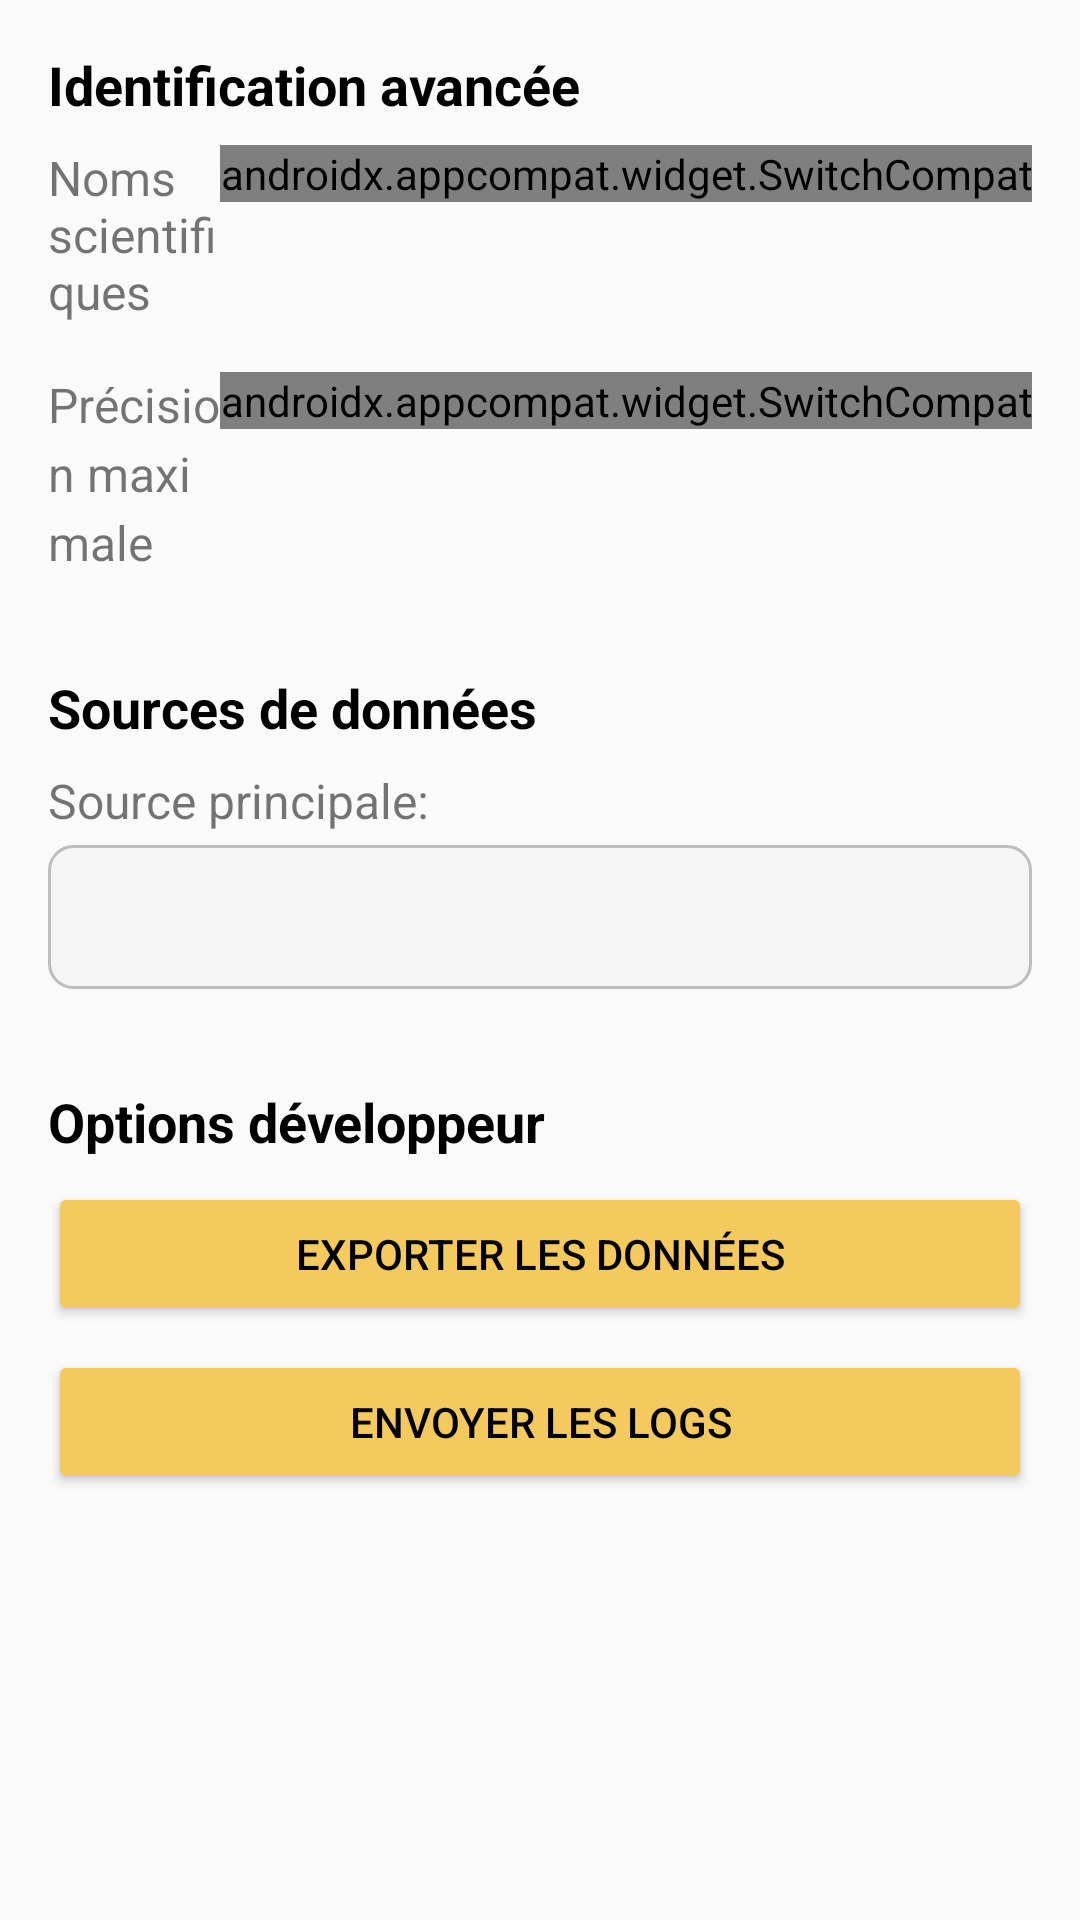

Produce the Android XML layout that renders to this screen, including the resource entries it uses.
<!-- AndroidManifest.xml: application theme AppTheme.NoActionBar -->
<!-- res/layout/dialog_advanced_settings.xml -->
<?xml version="1.0" encoding="utf-8"?>
<ScrollView xmlns:android="http://schemas.android.com/apk/res/android"
    xmlns:app="http://schemas.android.com/apk/res-auto"
    android:layout_width="match_parent"
    android:layout_height="wrap_content"
    android:padding="16dp">

    <LinearLayout
        android:layout_width="match_parent"
        android:layout_height="wrap_content"
        android:orientation="vertical"
        android:paddingBottom="24dp">

        
        <TextView
            android:layout_width="match_parent"
            android:layout_height="wrap_content"
            android:text="Identification avancée"
            android:textColor="#000000"
            android:textSize="18sp"
            android:textStyle="bold"
            android:layout_marginBottom="8dp"/>

        <LinearLayout
            android:layout_width="match_parent"
            android:layout_height="wrap_content"
            android:orientation="horizontal"
            android:layout_marginBottom="16dp">

            <TextView
                android:layout_width="0dp"
                android:layout_height="wrap_content"
                android:layout_weight="1"
                android:text="Noms scientifiques"
                android:textSize="16sp"/>

            <androidx.appcompat.widget.SwitchCompat
                android:id="@+id/switch_scientific_names"
                android:layout_width="wrap_content"
                android:layout_height="wrap_content"
                app:trackTint="@color/switch_track"
                app:thumbTint="@color/switch_thumb"/>
        </LinearLayout>

        <LinearLayout
            android:layout_width="match_parent"
            android:layout_height="wrap_content"
            android:orientation="horizontal"
            android:layout_marginBottom="16dp">

            <TextView
                android:layout_width="0dp"
                android:layout_height="wrap_content"
                android:layout_weight="1"
                android:text="Précision maximale"
                android:textSize="16sp"
                android:lineSpacingExtra="4sp"/>

            <androidx.appcompat.widget.SwitchCompat
                android:id="@+id/switch_high_accuracy"
                android:layout_width="wrap_content"
                android:layout_height="wrap_content"
                app:trackTint="@color/switch_track"
                app:thumbTint="@color/switch_thumb"/>
        </LinearLayout>

        
        <TextView
            android:layout_width="match_parent"
            android:layout_height="wrap_content"
            android:text="Sources de données"
            android:textColor="#000000"
            android:textSize="18sp"
            android:textStyle="bold"
            android:layout_marginTop="16dp"
            android:layout_marginBottom="8dp"/>

        <TextView
            android:layout_width="match_parent"
            android:layout_height="wrap_content"
            android:text="Source principale:"
            android:textSize="16sp"
            android:layout_marginBottom="4dp"/>

        <Spinner
            android:id="@+id/spinner_data_source"
            android:layout_width="match_parent"
            android:layout_height="48dp"
            android:background="@drawable/spinner_background"
            android:layout_marginBottom="16dp"/>

        
        <TextView
            android:layout_width="match_parent"
            android:layout_height="wrap_content"
            android:text="Options développeur"
            android:textColor="#000000"
            android:textSize="18sp"
            android:textStyle="bold"
            android:layout_marginTop="16dp"
            android:layout_marginBottom="8dp"/>

        <Button
            android:id="@+id/btn_export_db"
            android:layout_width="match_parent"
            android:layout_height="48dp"
            android:text="Exporter les données"
            android:backgroundTint="#F4C95D"
            android:textColor="#000000"
            android:layout_marginBottom="8dp"/>

        <Button
            android:id="@+id/btn_send_logs"
            android:layout_width="match_parent"
            android:layout_height="48dp"
            android:text="Envoyer les logs"
            android:backgroundTint="#F4C95D"
            android:textColor="#000000"/>

    </LinearLayout>
</ScrollView>
<!-- resources referenced by this layout -->
<resources>
  <color name="switch_thumb">@color/switch_thumb_selector</color>
  <color name="switch_track">@color/switch_track_selector</color>
  <!-- drawable spinner_background (drawable) -->
  <selector xmlns:android="http://schemas.android.com/apk/res/android">
      <item>
          <shape android:shape="rectangle">
              <solid android:color="#F5F5F5"/>
              <corners android:radius="8dp"/>
              <stroke android:width="1dp" android:color="#BDBDBD"/>
          </shape>
      </item>
  </selector>
  <style name="AppTheme.NoActionBar" parent="Theme.AppCompat.Light.NoActionBar" />
</resources>
